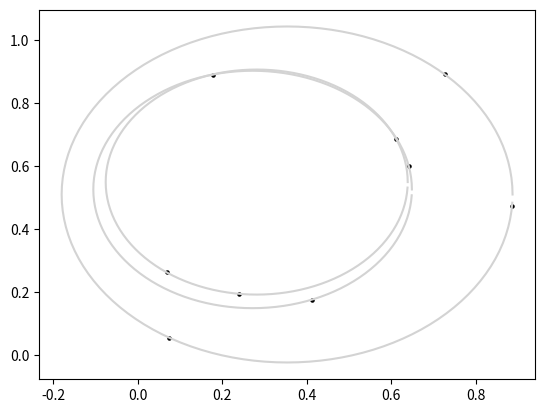

Python code for this plot:
#!/usr/bin/python3

import matplotlib.pyplot as plt
from random import random

def three_point_circle(z1,z2,z3):
    a = 1j*(z1-z2)
    b = 1j*(z3-z2)
    if a.real:
        m1 = a.imag/a.real
        c = (z1-z2)/2
        p1 = z2+c
        b1 = p1.imag-m1*p1.real
    if b.real:
        m2 = b.imag/b.real
        d = (z3-z2)/2
        p2 = z2+d
        b2 = p2.imag-m2*p2.real
    if a.real and b.real:
        x = (b2-b1)/(m1-m2)
        y = (m2*b1-m1*b2)/(m2-m1)
    elif a.real:
        x,y = 0,b1
    elif b.real:
        x,y = 0,b2
    else:
        x,y = 0,0
    center = x+1j*y
    radius = abs(center-z1)
    return x,y,radius

fig = plt.figure()
for n in range(3):
    points = ([random()+random()*1j for i in range(3)])
    h,v,radius = three_point_circle(*points)
    for i in range(3):
        plt.scatter( points[i].real,points[i].imag, s=5, c='black')
    x,y = [],[]
    poly = 128
    for i in range(poly):
        z = radius*1j**(i*4/poly)
        x.append(h+z.real)
        y.append(v+z.imag)
    plt.plot(x,y,c='lightgrey')
plt.show()





